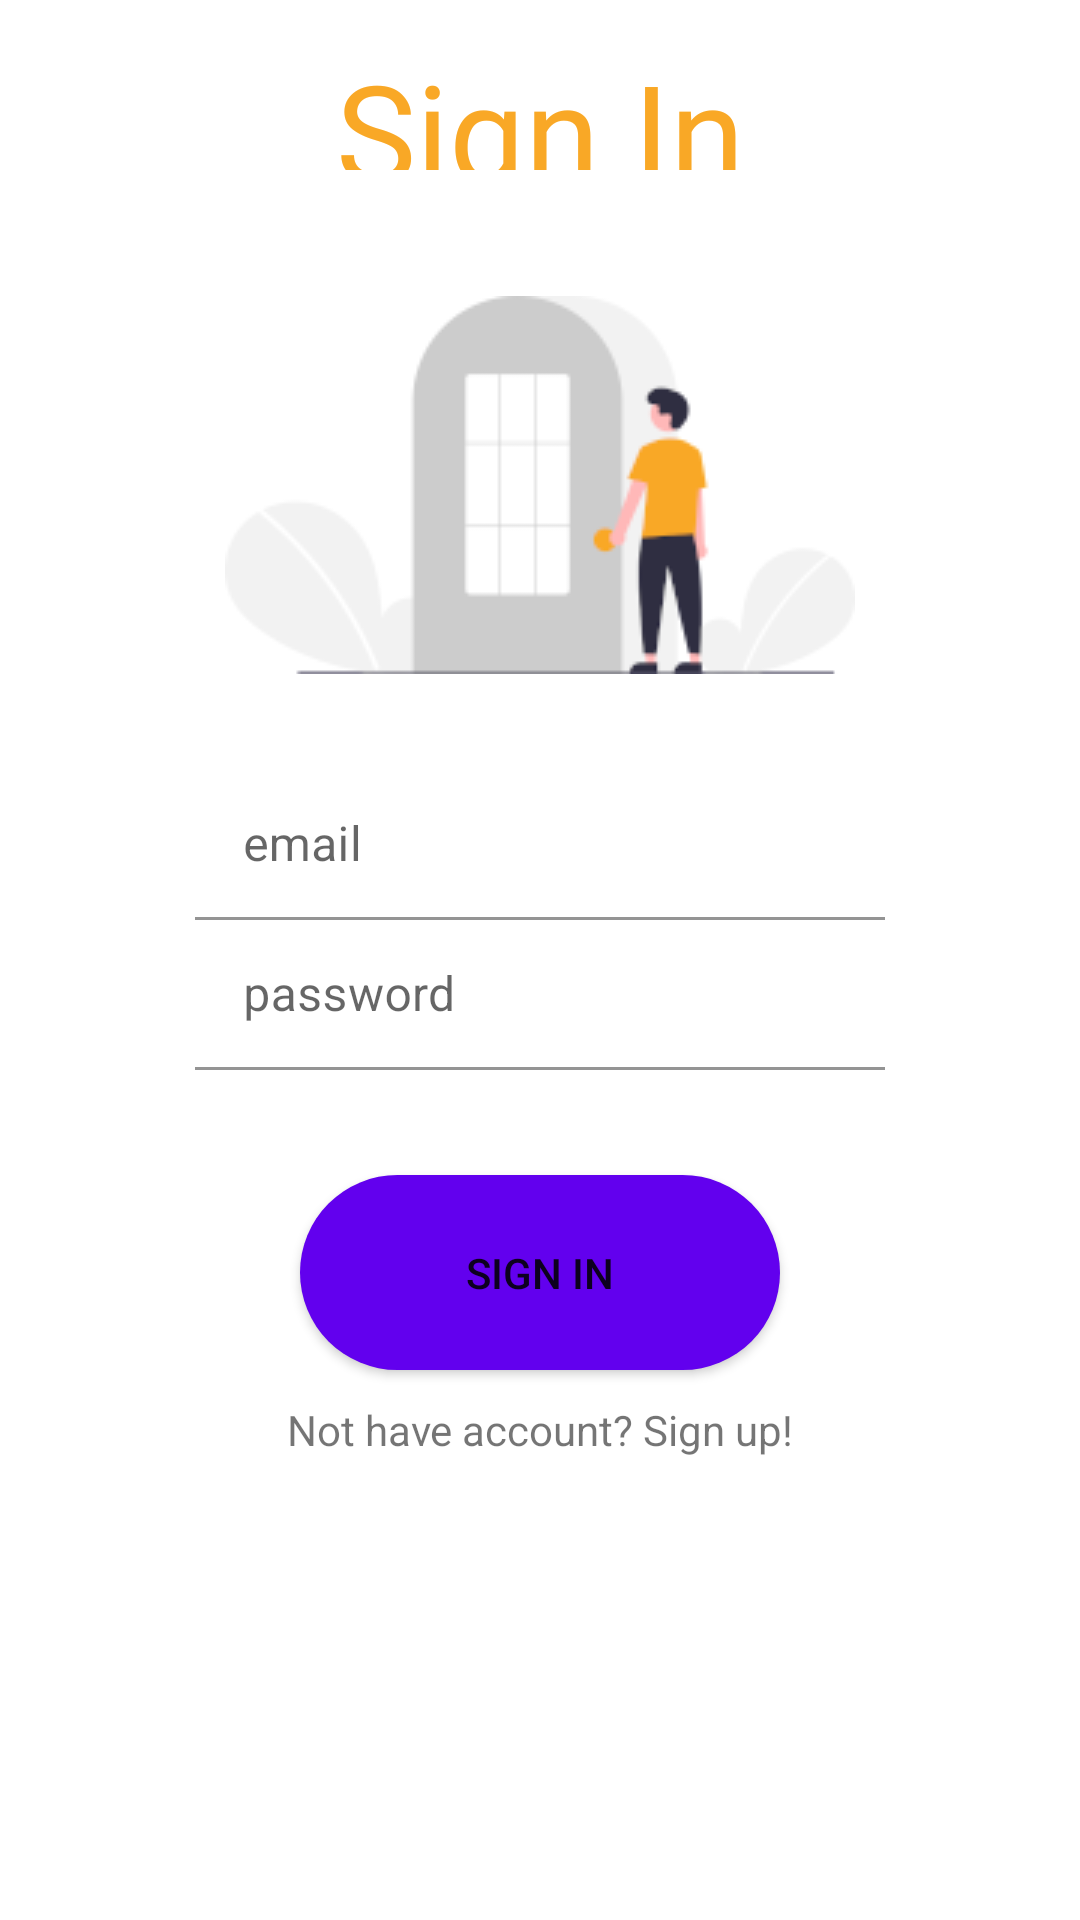

Reconstruct the res/layout file that produces this screen, plus the resources it refers to.
<!-- AndroidManifest.xml: application theme Theme.BillsSplitter -->
<!-- res/layout/activity_login.xml -->
<?xml version="1.0" encoding="utf-8"?>
<RelativeLayout xmlns:android="http://schemas.android.com/apk/res/android"
    xmlns:app="http://schemas.android.com/apk/res-auto"
    xmlns:tools="http://schemas.android.com/tools"
    android:layout_width="match_parent"
    android:layout_height="match_parent"
    android:padding="40px"
    tools:context=".LoginActivity">

    <TextView
        android:layout_width="match_parent"
        android:layout_height="wrap_content"
        android:textAlignment="center"
        android:text="Sign In"
        android:layout_above="@id/img"
        android:textSize="45sp"
        android:layout_marginBottom="35dp"
        android:textColor="#F9A826"
        android:fontFamily="@font/pottaoneregular"
        android:gravity="center_horizontal" />

    <ImageView
        android:id="@+id/img"
        android:layout_width="210dp"
        android:layout_height="140dp"
        android:layout_above="@id/emailTIL"
        android:src="@drawable/login"
        android:layout_marginBottom="25dp"
        android:layout_centerHorizontal="true"
        />

    <com.google.android.material.textfield.TextInputLayout
        android:id="@+id/emailTIL"
        android:layout_above="@id/passwordTIL"
        android:layout_centerHorizontal="true"
        android:layout_width="230dp"
        android:layout_height="50dp">
        <EditText
            android:id="@+id/emailEt"
            android:inputType='textEmailAddress'
            android:hint="email"
            android:layout_height="50dp"
            android:background="@color/white"
            android:layout_width="230dp" />
    </com.google.android.material.textfield.TextInputLayout>

    <com.google.android.material.textfield.TextInputLayout
        android:layout_alignParentBottom="true"
        android:layout_centerHorizontal="true"
        android:layout_width="230dp"
        android:layout_height="50dp"
        android:layout_marginBottom="270dp"
        android:id="@+id/passwordTIL">
        

        <EditText
            android:id="@+id/passwordEt"
            android:inputType='textPassword'
            android:hint="password"
            android:layout_height="50dp"
            android:layout_width="230dp"
            android:background="@color/white"
            />
    </com.google.android.material.textfield.TextInputLayout>

    <Button
        android:id='@+id/loginBtn'
        android:text="Sign in"
        android:layout_alignParentBottom="true"
        android:background="@drawable/mybutton"
        android:layout_centerHorizontal="true"
        android:layout_width="160dp"
        android:layout_height="65dp"
        android:layout_marginBottom="170dp" />


    <TextView
        android:id="@+id/nothave_accountTv"
        android:layout_width="match_parent"
        android:layout_height="wrap_content"
        android:text="Not have account? Sign up!"
        android:gravity="center_horizontal"
        android:layout_below="@id/loginBtn"
        android:layout_marginTop="-160dp"/>


</RelativeLayout>
<!-- resources referenced by this layout -->
<resources>
  <!-- drawable login: png bitmap (drawable-xxhdpi, 7513 bytes) -->
  <!-- drawable mybutton (drawable-v24) -->
  <?xml version="1.0" encoding="utf-8"?>
  <shape xmlns:android="http://schemas.android.com/apk/res/android"
      android:shape="rectangle" android:padding="10dp">
      <corners android:radius="45dp"/>
      <solid android:color="@color/purple_500"/>
  
  </shape>
  <style name="Theme.BillsSplitter" parent="Theme.MaterialComponents.DayNight.DarkActionBar">
          
          <item name="colorPrimary">@color/purple_500</item>
          <item name="colorPrimaryVariant">@color/purple_500</item>
          <item name="colorOnPrimary">@color/white</item>
          
          <item name="colorSecondary">@color/teal_200</item>
          <item name="colorSecondaryVariant">@color/teal_700</item>
          <item name="colorOnSecondary">@color/black</item>
          
          <item name="android:statusBarColor" tools:targetApi="l">?attr/colorPrimaryVariant</item>
          
      </style>
  <!-- not gathered from this repository: default colours our renderer supplied (Android Studio template values) -->
  <color name="purple_500">#FF6200EE</color>
  <color name="teal_200">#FF03DAC5</color>
  <color name="teal_700">#FF018786</color>
  <color name="black">#FF000000</color>
  <color name="white">#FFFFFFFF</color>
</resources>
